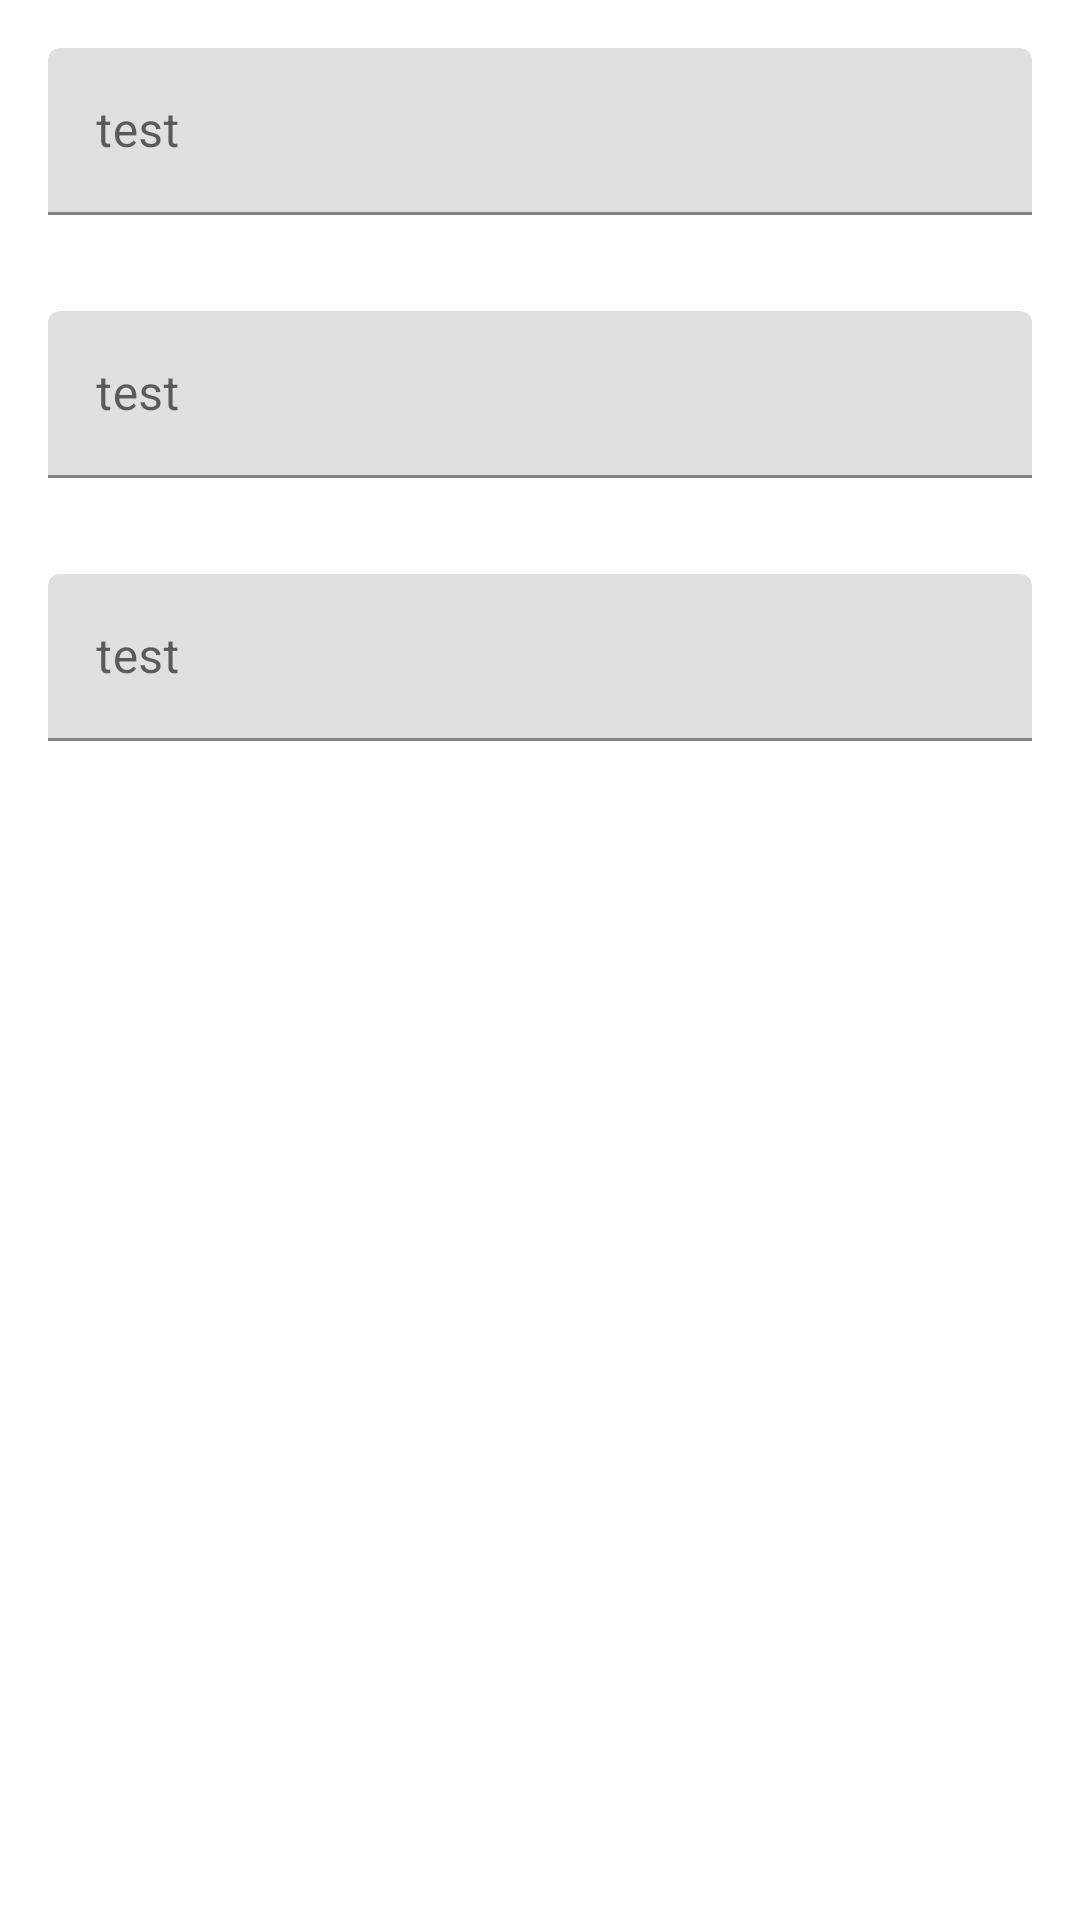

The Android layout XML behind this screen, and the referenced resources:
<!-- AndroidManifest.xml: fallback theme Theme.MaterialComponents.DayNight.NoActionBar -->
<!-- res/layout/fragment_to_dieu_tri.xml -->
<?xml version="1.0" encoding="utf-8"?>
<androidx.constraintlayout.widget.ConstraintLayout

    xmlns:android="http://schemas.android.com/apk/res/android"
    xmlns:app="http://schemas.android.com/apk/res-auto"
    xmlns:tools="http://schemas.android.com/tools"
    android:id="@+id/toDieuTri"
    android:layout_width="match_parent"
    android:layout_height="match_parent"
    tools:context=".ui.fragment.ToDieuTriFragment">

    <com.google.android.material.textfield.TextInputLayout
        android:id="@+id/textField"
        android:layout_width="match_parent"
        android:layout_height="wrap_content"
        android:hint="test"
        android:padding="16dp"
        app:layout_constraintTop_toTopOf="parent">

        <com.google.android.material.textfield.TextInputEditText
            android:layout_width="match_parent"
            android:layout_height="wrap_content"
            android:inputType="date"
            android:enabled="false"
            android:text=""
            />
    </com.google.android.material.textfield.TextInputLayout>

    <com.google.android.material.textfield.TextInputLayout
        android:id="@+id/textField1"
        android:layout_width="match_parent"
        android:layout_height="wrap_content"
        android:hint="test"
        android:padding="16dp"
        app:layout_constraintTop_toBottomOf="@+id/textField"
        tools:layout_editor_absoluteX="0dp">

        <com.google.android.material.textfield.TextInputEditText
            android:layout_width="match_parent"
            android:layout_height="wrap_content"

            />
    </com.google.android.material.textfield.TextInputLayout>

    <com.google.android.material.textfield.TextInputLayout
        android:id="@+id/textField2"
        android:layout_width="match_parent"
        android:layout_height="wrap_content"
        android:hint="test"
        android:padding="16dp"
        app:layout_constraintTop_toBottomOf="@+id/textField1"
        tools:layout_editor_absoluteX="0dp">

        <com.google.android.material.textfield.TextInputEditText
            android:layout_width="match_parent"
            android:layout_height="wrap_content"

            />
    </com.google.android.material.textfield.TextInputLayout>


</androidx.constraintlayout.widget.ConstraintLayout>
<!-- resources referenced by this layout -->
<resources>

</resources>
